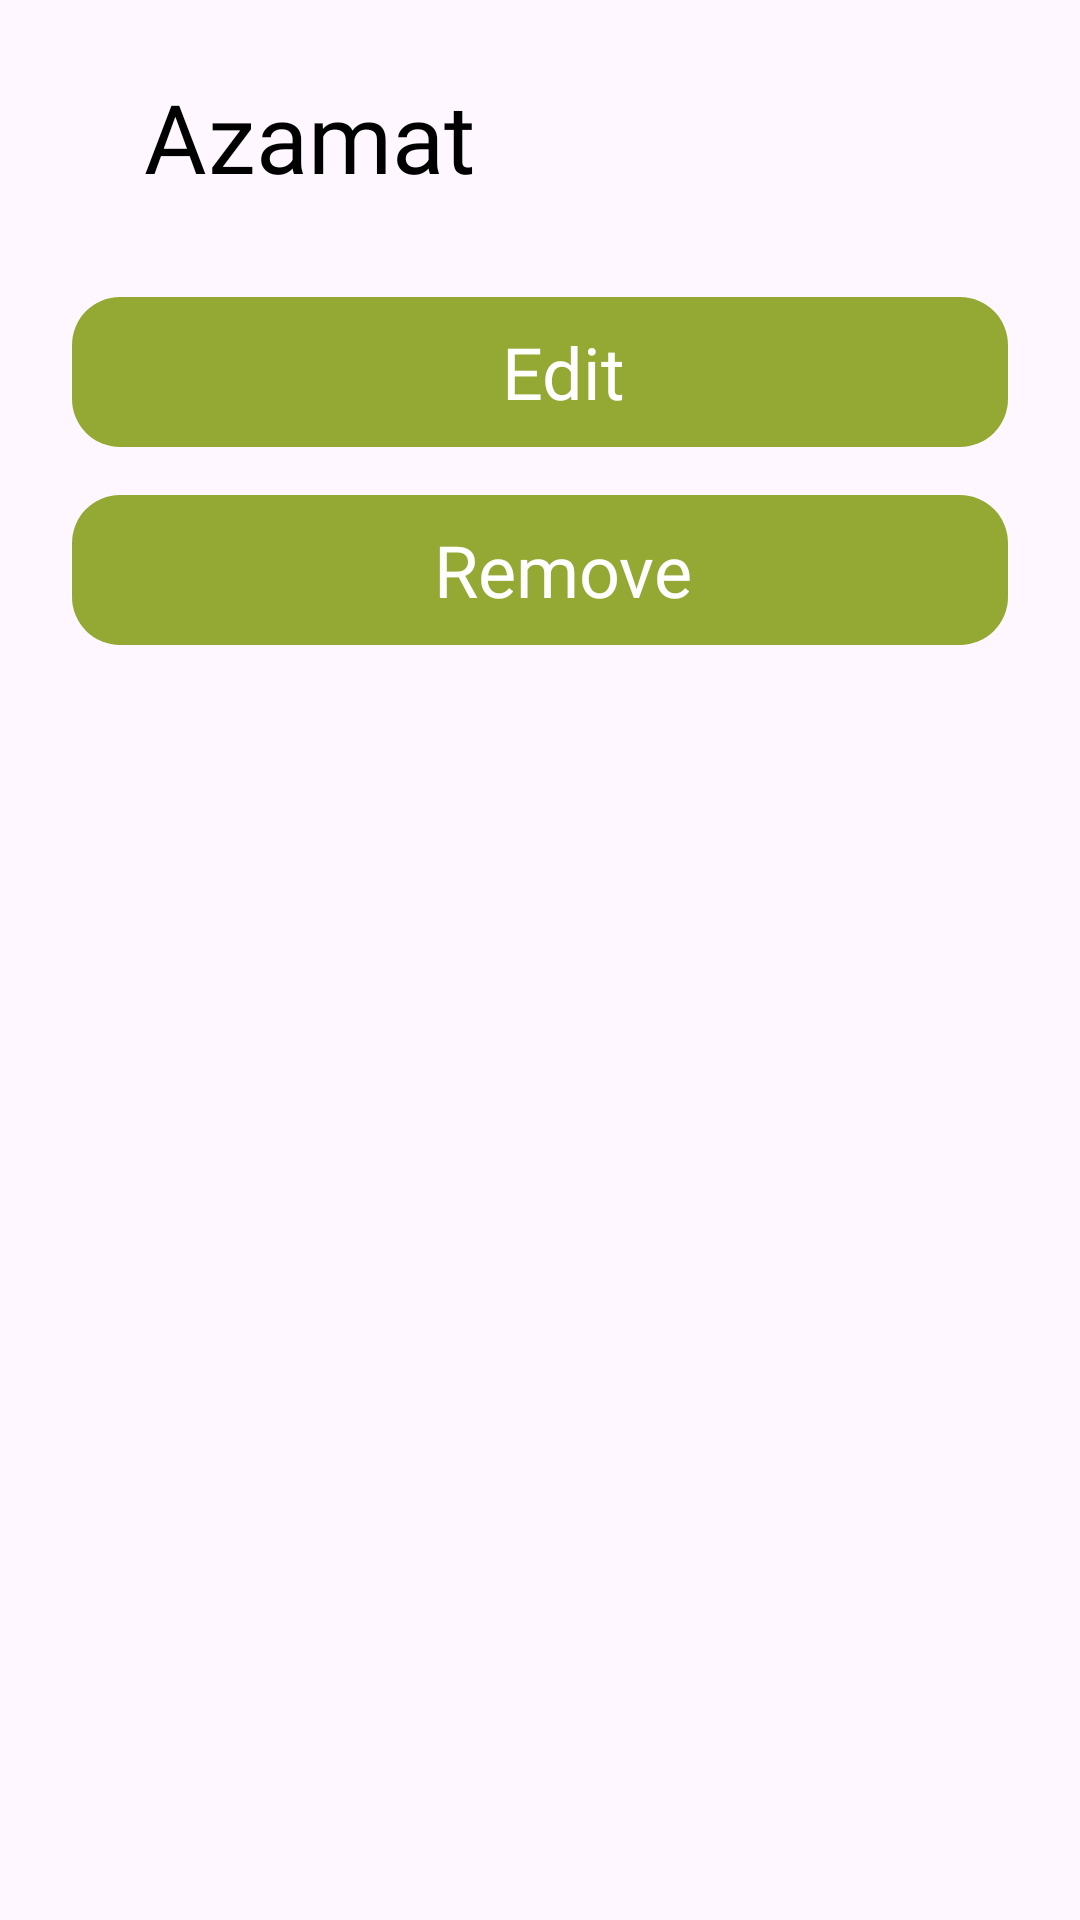

The Android layout XML behind this screen, and the referenced resources:
<!-- AndroidManifest.xml: application theme Base.Theme.BeeOnTime20 -->
<!-- res/layout/dialog_user.xml -->
<?xml version="1.0" encoding="utf-8"?>
<LinearLayout xmlns:android="http://schemas.android.com/apk/res/android"
    xmlns:app="http://schemas.android.com/apk/res-auto"
    android:layout_width="match_parent"
    android:layout_height="wrap_content"
    android:orientation="vertical"
    android:paddingHorizontal="24dp"
    android:paddingVertical="24dp">

    <TextView
        android:id="@+id/tvName"
        android:layout_width="match_parent"
        android:layout_height="wrap_content"
        android:layout_marginStart="24dp"
        android:layout_marginBottom="16dp"
        android:fontFamily="@font/myriad"
        android:text="Azamat"
        android:textColor="@color/black"
        android:textSize="32sp" />

    <LinearLayout
        android:id="@+id/llFilter"
        android:layout_width="match_parent"
        android:layout_height="wrap_content"
        android:orientation="vertical">

        <LinearLayout
            android:layout_width="match_parent"
            android:layout_height="wrap_content"
            android:layout_marginTop="16dp">

            <LinearLayout
                android:id="@+id/llEdit"
                android:layout_width="0dp"
                android:layout_height="50dp"
                android:layout_weight="1"
                android:background="@drawable/rounded_bg"
                android:gravity="center">

                <ImageView
                    android:layout_width="wrap_content"
                    android:layout_height="wrap_content"
                    android:src="@drawable/ic_edit"
                    app:tint="@color/white" />

                <TextView
                    android:layout_width="wrap_content"
                    android:layout_height="wrap_content"
                    android:layout_marginStart="16dp"
                    android:fontFamily="@font/myriad_semibold"
                    android:text="@string/edit"
                    android:textColor="@color/white"
                    android:textSize="24sp" />

            </LinearLayout>
        </LinearLayout>

        <LinearLayout
            android:layout_width="match_parent"
            android:layout_height="wrap_content"
            android:layout_marginTop="16dp">

            <LinearLayout
                android:id="@+id/llRemove"
                android:layout_width="0dp"
                android:layout_height="50dp"
                android:layout_weight="1"
                android:background="@drawable/rounded_bg"
                android:gravity="center">

                <ImageView
                    android:layout_width="wrap_content"
                    android:layout_height="wrap_content"
                    android:src="@drawable/ic_delete"
                    app:tint="@color/white" />

                <TextView
                    android:layout_width="wrap_content"
                    android:layout_height="wrap_content"
                    android:layout_marginStart="16dp"
                    android:fontFamily="@font/myriad_semibold"
                    android:text="Remove"
                    android:textColor="@color/white"
                    android:textSize="24sp" />

            </LinearLayout>
        </LinearLayout>
    </LinearLayout>

</LinearLayout>
<!-- resources referenced by this layout -->
<resources>
  <color name="black">#FF000000</color>
  <color name="white">#FFFFFFFF</color>
  <!-- drawable rounded_bg (drawable) -->
  <?xml version="1.0" encoding="utf-8"?>
  <shape xmlns:android="http://schemas.android.com/apk/res/android"
      android:shape="rectangle">
      <corners android:radius="16dp" />
      <solid android:color="@color/main" />
  
  </shape>
  <string name="edit">Edit</string>
  <style name="Base.Theme.BeeOnTime20" parent="Theme.Material3.Light.NoActionBar">
          <item name="android:windowDrawsSystemBarBackgrounds">true</item>
          <item name="android:windowTranslucentStatus">true</item>
          <item name="android:windowTranslucentNavigation">true</item>
          <item name="android:statusBarColor">@android:color/transparent</item>
          <item name="android:navigationBarColor">@android:color/transparent</item>
          <item name="android:windowDisablePreview">true</item>
  
      </style>
  <color name="main">#94A933</color>
</resources>
